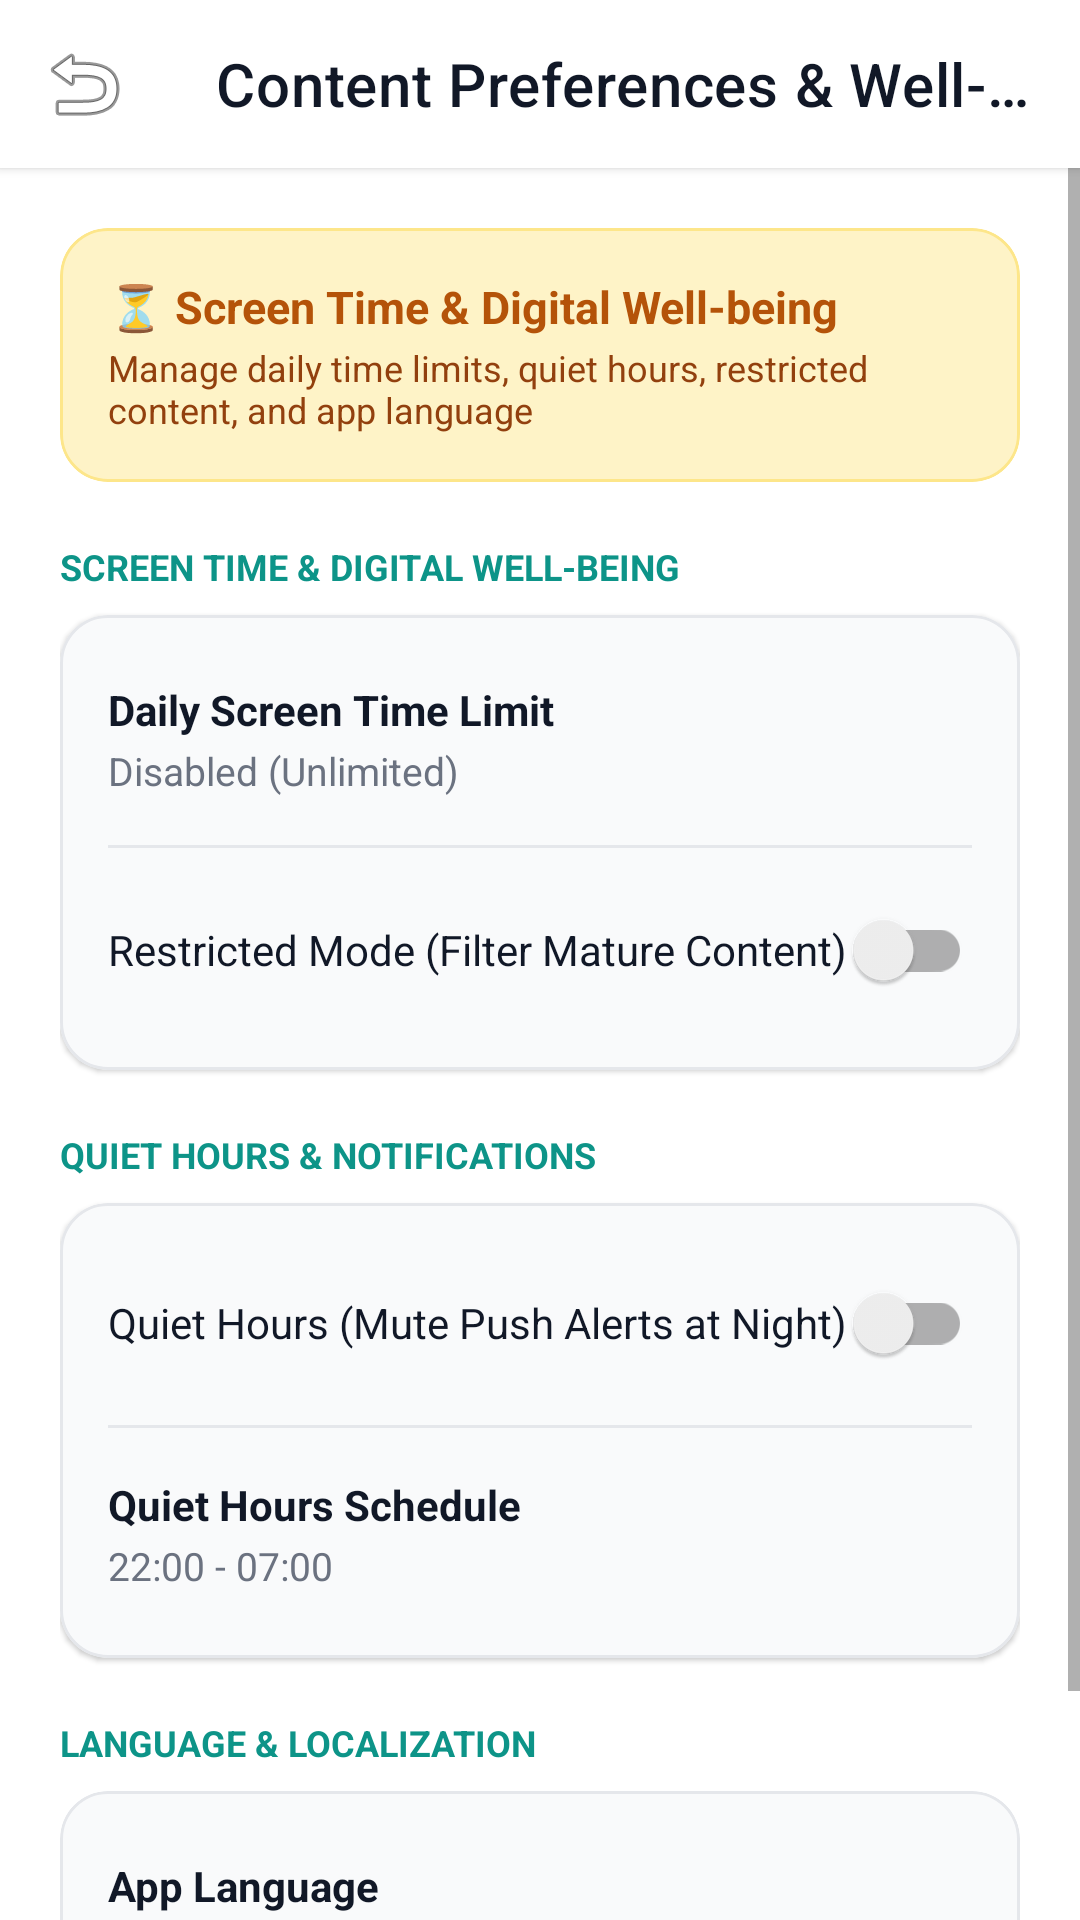

The Android layout XML behind this screen, and the referenced resources:
<!-- AndroidManifest.xml: application theme Theme.SociaMediaBackend -->
<!-- res/layout/activity_content_preferences.xml -->
<?xml version="1.0" encoding="utf-8"?>
<LinearLayout xmlns:android="http://schemas.android.com/apk/res/android"
    xmlns:app="http://schemas.android.com/apk/res-auto"
    android:layout_width="match_parent"
    android:layout_height="match_parent"
    android:orientation="vertical"
    android:background="#FFFFFF">

    
    <androidx.appcompat.widget.Toolbar
        android:id="@+id/toolbar"
        android:layout_width="match_parent"
        android:layout_height="?attr/actionBarSize"
        android:background="#FFFFFF"
        android:elevation="2dp"
        app:title="Content Preferences &amp; Well-being"
        app:titleTextColor="#111827"
        app:navigationIcon="@android:drawable/ic_menu_revert"
        app:navigationIconTint="#111827" />

    <ScrollView
        android:layout_width="match_parent"
        android:layout_height="match_parent"
        android:fillViewport="true">

        <LinearLayout
            android:layout_width="match_parent"
            android:layout_height="wrap_content"
            android:orientation="vertical"
            android:padding="20dp">

            
            <com.google.android.material.card.MaterialCardView
                android:layout_width="match_parent"
                android:layout_height="wrap_content"
                android:layout_marginBottom="20dp"
                app:cardBackgroundColor="#FEF3C7"
                app:cardCornerRadius="16dp"
                app:strokeWidth="1dp"
                app:strokeColor="#FDE68A">
                <LinearLayout
                    android:layout_width="match_parent"
                    android:layout_height="wrap_content"
                    android:orientation="vertical"
                    android:padding="16dp">
                    <TextView
                        android:layout_width="wrap_content"
                        android:layout_height="wrap_content"
                        android:text="⏳ Screen Time &amp; Digital Well-being"
                        android:textColor="#B45309"
                        android:textSize="15sp"
                        android:textStyle="bold" />
                    <TextView
                        android:layout_width="wrap_content"
                        android:layout_height="wrap_content"
                        android:text="Manage daily time limits, quiet hours, restricted content, and app language"
                        android:textColor="#92400E"
                        android:textSize="12sp"
                        android:layout_marginTop="2dp" />
                </LinearLayout>
            </com.google.android.material.card.MaterialCardView>

            
            <TextView
                android:layout_width="wrap_content"
                android:layout_height="wrap_content"
                android:text="SCREEN TIME &amp; DIGITAL WELL-BEING"
                android:textColor="#0D9488"
                android:textSize="12sp"
                android:textStyle="bold"
                android:layout_marginBottom="8dp" />

            <com.google.android.material.card.MaterialCardView
                android:layout_width="match_parent"
                android:layout_height="wrap_content"
                android:layout_marginBottom="20dp"
                app:cardBackgroundColor="#F9FAFB"
                app:cardCornerRadius="16dp"
                app:strokeWidth="1dp"
                app:strokeColor="#E5E7EB">
                <LinearLayout
                    android:layout_width="match_parent"
                    android:layout_height="wrap_content"
                    android:orientation="vertical"
                    android:padding="16dp">

                    <LinearLayout
                        android:id="@+id/layoutScreenTimeLimit"
                        android:layout_width="match_parent"
                        android:layout_height="wrap_content"
                        android:orientation="vertical"
                        android:paddingVertical="6dp"
                        style="?attr/selectableItemBackground">
                        <TextView
                            android:layout_width="wrap_content"
                            android:layout_height="wrap_content"
                            android:text="Daily Screen Time Limit"
                            android:textColor="#111827"
                            android:textSize="14sp"
                            android:textStyle="bold" />
                        <TextView
                            android:id="@+id/tvScreenTimeValue"
                            android:layout_width="wrap_content"
                            android:layout_height="wrap_content"
                            android:text="Disabled (Unlimited)"
                            android:textColor="#6B7280"
                            android:textSize="13sp"
                            android:layout_marginTop="2dp" />
                    </LinearLayout>

                    <View android:layout_width="match_parent" android:layout_height="1dp" android:background="#E5E7EB" android:layout_marginVertical="10dp"/>

                    <androidx.appcompat.widget.SwitchCompat
                        android:id="@+id/switchRestrictedMode"
                        android:layout_width="match_parent"
                        android:layout_height="wrap_content"
                        android:text="Restricted Mode (Filter Mature Content)"
                        android:textSize="14sp"
                        android:textColor="#111827"
                        android:paddingVertical="4dp" />

                </LinearLayout>
            </com.google.android.material.card.MaterialCardView>

            
            <TextView
                android:layout_width="wrap_content"
                android:layout_height="wrap_content"
                android:text="QUIET HOURS &amp; NOTIFICATIONS"
                android:textColor="#0D9488"
                android:textSize="12sp"
                android:textStyle="bold"
                android:layout_marginBottom="8dp" />

            <com.google.android.material.card.MaterialCardView
                android:layout_width="match_parent"
                android:layout_height="wrap_content"
                android:layout_marginBottom="20dp"
                app:cardBackgroundColor="#F9FAFB"
                app:cardCornerRadius="16dp"
                app:strokeWidth="1dp"
                app:strokeColor="#E5E7EB">
                <LinearLayout
                    android:layout_width="match_parent"
                    android:layout_height="wrap_content"
                    android:orientation="vertical"
                    android:padding="16dp">

                    <androidx.appcompat.widget.SwitchCompat
                        android:id="@+id/switchQuietHours"
                        android:layout_width="match_parent"
                        android:layout_height="wrap_content"
                        android:text="Quiet Hours (Mute Push Alerts at Night)"
                        android:textSize="14sp"
                        android:textColor="#111827"
                        android:paddingVertical="4dp" />

                    <View android:layout_width="match_parent" android:layout_height="1dp" android:background="#E5E7EB" android:layout_marginVertical="10dp"/>

                    <LinearLayout
                        android:id="@+id/layoutQuietHoursSchedule"
                        android:layout_width="match_parent"
                        android:layout_height="wrap_content"
                        android:orientation="vertical"
                        android:paddingVertical="6dp"
                        style="?attr/selectableItemBackground">
                        <TextView
                            android:layout_width="wrap_content"
                            android:layout_height="wrap_content"
                            android:text="Quiet Hours Schedule"
                            android:textColor="#111827"
                            android:textSize="14sp"
                            android:textStyle="bold" />
                        <TextView
                            android:id="@+id/tvQuietHoursValue"
                            android:layout_width="wrap_content"
                            android:layout_height="wrap_content"
                            android:text="22:00 - 07:00"
                            android:textColor="#6B7280"
                            android:textSize="13sp"
                            android:layout_marginTop="2dp" />
                    </LinearLayout>

                </LinearLayout>
            </com.google.android.material.card.MaterialCardView>

            
            <TextView
                android:layout_width="wrap_content"
                android:layout_height="wrap_content"
                android:text="LANGUAGE &amp; LOCALIZATION"
                android:textColor="#0D9488"
                android:textSize="12sp"
                android:textStyle="bold"
                android:layout_marginBottom="8dp" />

            <com.google.android.material.card.MaterialCardView
                android:layout_width="match_parent"
                android:layout_height="wrap_content"
                android:layout_marginBottom="28dp"
                app:cardBackgroundColor="#F9FAFB"
                app:cardCornerRadius="16dp"
                app:strokeWidth="1dp"
                app:strokeColor="#E5E7EB">
                <LinearLayout
                    android:layout_width="match_parent"
                    android:layout_height="wrap_content"
                    android:orientation="vertical"
                    android:padding="16dp">

                    <LinearLayout
                        android:id="@+id/layoutAppLanguage"
                        android:layout_width="match_parent"
                        android:layout_height="wrap_content"
                        android:orientation="vertical"
                        android:paddingVertical="6dp"
                        style="?attr/selectableItemBackground">
                        <TextView
                            android:layout_width="wrap_content"
                            android:layout_height="wrap_content"
                            android:text="App Language"
                            android:textColor="#111827"
                            android:textSize="14sp"
                            android:textStyle="bold" />
                        <TextView
                            android:id="@+id/tvAppLanguageValue"
                            android:layout_width="wrap_content"
                            android:layout_height="wrap_content"
                            android:text="English (US)"
                            android:textColor="#6B7280"
                            android:textSize="13sp"
                            android:layout_marginTop="2dp" />
                    </LinearLayout>

                </LinearLayout>
            </com.google.android.material.card.MaterialCardView>

        </LinearLayout>

    </ScrollView>

</LinearLayout>
<!-- resources referenced by this layout -->
<resources>
  <style name="Theme.SociaMediaBackend" parent="Theme.MaterialComponents.DayNight.NoActionBar">
          <item name="colorPrimary">#FE2C55</item>
          <item name="colorPrimaryVariant">#D62246</item>
          <item name="colorOnPrimary">@color/white</item>
          <item name="colorSecondary">#25F4EE</item>
          <item name="colorOnSecondary">@color/black</item>
          <item name="android:windowBackground">#F9FAFB</item>
          <item name="colorSurface">#FFFFFF</item>
          <item name="colorOnSurface">#111827</item>
          <item name="android:statusBarColor">#FFFFFF</item>
          <item name="android:windowLightStatusBar">true</item>
          <item name="materialButtonStyle">@style/Widget.App.Button.Pill</item>
      </style>
  <style name="Widget.App.Button.Pill" parent="Widget.MaterialComponents.Button">
          <item name="android:layout_height">42dp</item>
          <item name="android:insetTop">0dp</item>
          <item name="android:insetBottom">0dp</item>
          <item name="android:textAllCaps">false</item>
          <item name="android:textSize">13sp</item>
          <item name="android:textStyle">bold</item>
          <item name="cornerRadius">21dp</item>
      </style>
  <!-- not gathered from this repository: default colours our renderer supplied (Android Studio template values) -->
  <color name="black">#FF000000</color>
  <color name="white">#FFFFFFFF</color>
</resources>
